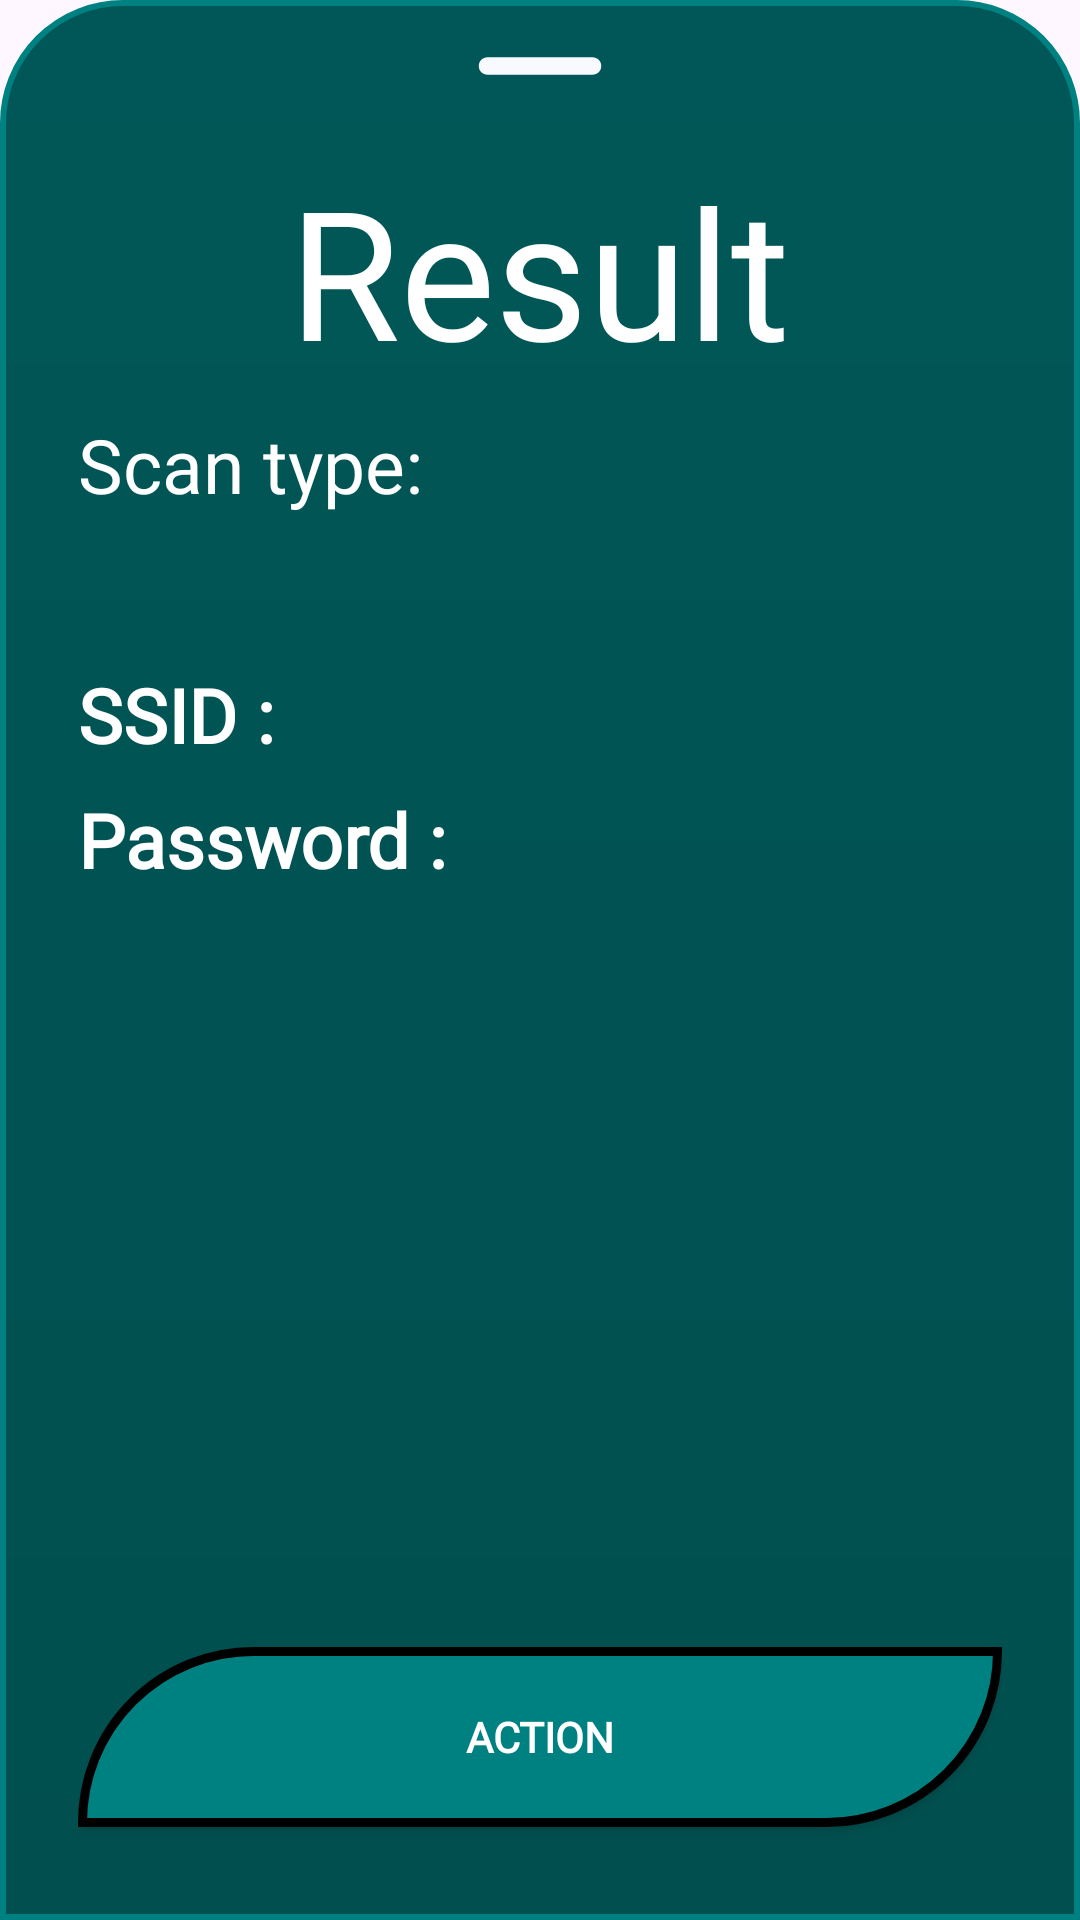

This screen was rendered from an Android layout file. Write that file and the resources it references.
<!-- AndroidManifest.xml: application theme Theme.MyQR -->
<!-- res/layout/generate_result_bootom_sheet.xml -->
<FrameLayout
    xmlns:android="http://schemas.android.com/apk/res/android"
    android:layout_width="match_parent"
    android:layout_height="match_parent"
    android:background="@drawable/bottom_sheet"
    android:clipChildren="false"
    android:clipToPadding="false">
    <ImageView
        android:id="@+id/header_image"
        android:layout_width="70dp"
        android:layout_height="wrap_content"
        android:scaleType="centerCrop"
        android:src="@drawable/baseline_linear_scale_24"
        android:layout_gravity="center|top"/>


<RelativeLayout
    android:layout_width="match_parent"
    android:layout_height="match_parent"
    android:padding="16dp"
    android:gravity="center">




    <LinearLayout
        android:id="@+id/content_layout"
        android:layout_width="match_parent"
        android:layout_height="wrap_content"
        android:layout_marginTop="16dp"
        android:orientation="vertical">

        <TextView
            android:layout_width="wrap_content"
            android:layout_height="wrap_content"
            android:layout_gravity="center"
            android:layout_marginTop="8dp"
            android:fontFamily="@font/righteous"
            android:gravity="center"
            android:text="Result"
            android:textColor="#FFFFFF"
            android:textSize="60sp" />

        <TextView
            android:id="@+id/scan_type"
            android:layout_width="wrap_content"
            android:layout_height="wrap_content"
            android:layout_marginTop="8dp"
            android:fontFamily="@font/righteous"
            android:gravity="center"
            android:text="Scan type: "
            android:textColor="#FFFFFF"
            android:textSize="25sp" />

        <TextView
            android:id="@+id/scan_result"
            android:layout_width="wrap_content"
            android:layout_height="wrap_content"
            android:layout_marginTop="8dp"
            android:fontFamily="@font/righteous"
            android:gravity="center"
            android:text=""
            android:textColor="#FFFFFF"
            android:textSize="25sp"
            android:textStyle="bold" />

        <TextView
            android:id="@+id/ssid"
            android:layout_width="wrap_content"
            android:layout_height="wrap_content"
            android:layout_marginTop="8dp"
            android:fontFamily="@font/righteous"
            android:gravity="center"
            android:text="SSID : "
            android:textColor="#FFFFFF"
            android:textSize="25sp"
            android:textStyle="bold"/>

        <TextView
            android:id="@+id/password"
            android:layout_width="wrap_content"
            android:layout_height="wrap_content"
            android:layout_marginTop="8dp"
            android:fontFamily="@font/righteous"
            android:gravity="center"
            android:text="Password : "
            android:textColor="#FFFFFF"
            android:textSize="25sp"
            android:textStyle="bold"/>
        <ImageView
            android:id="@+id/imageViewQR"
            android:layout_width="match_parent"
            android:layout_height="500dp"
            android:visibility="gone"/>
    </LinearLayout>


    <androidx.appcompat.widget.AppCompatButton
        android:id="@+id/share_button"
        android:layout_width="match_parent"
        android:layout_height="60dp"
        android:layout_above="@+id/action_button"
        android:layout_marginTop="40dp"
        android:layout_marginBottom="4dp"
        android:background="@drawable/btn_bg2"
        android:fontFamily="@font/righteous"
        android:padding="12dp"
        android:text="Partager"
        android:textColor="@color/white"
        android:textStyle="bold"
        android:visibility="gone"/>

    <androidx.appcompat.widget.AppCompatButton
        android:id="@+id/action_button"
        android:layout_width="match_parent"
        android:layout_height="60dp"
        android:layout_alignParentBottom="true"
        android:layout_marginTop="16dp"
        android:layout_marginBottom="5dp"
        android:background="@drawable/btn_bg2"
        android:fontFamily="@font/righteous"
        android:padding="12dp"
        android:text="Action"
        android:textColor="@color/white"
        android:textStyle="bold" />
</RelativeLayout>
</FrameLayout>
<!-- resources referenced by this layout -->
<resources>
  <color name="white">#FFFFFFFF</color>
  <!-- drawable baseline_linear_scale_24 (drawable) -->
  <vector android:height="24dp" android:tint="#F9FAFF"
      android:viewportHeight="24" android:viewportWidth="24"
      android:width="24dp" xmlns:android="http://schemas.android.com/apk/res/android">
      <path android:fillColor="@android:color/white" android:pathData="M18,13H6c-0.55,0 -1,-0.45 -1,-1s0.45,-1 1,-1h12c0.55,0 1,0.45 1,1s-0.45,1 -1,1z"/>
  </vector>
  <!-- drawable bottom_sheet (drawable) -->
  <?xml version="1.0" encoding="utf-8"?>
  <shape xmlns:android="http://schemas.android.com/apk/res/android">
  
      <solid
          android:color="#014F4F"/>
  
      <corners
          android:topLeftRadius="40dp"
          android:topRightRadius="40dp" />
      <padding
          android:left="10dp"
          android:right="10dp"
          android:top="10dp"
          android:bottom="10dp"/>
  
      <stroke
          android:width="2dp"
          android:color="#008181"/>
  
      <gradient
          android:angle="90"
          android:startColor="#014F4F"
          android:endColor="#015757"
          />
  
  </shape>
  <!-- drawable btn_bg2 (drawable) -->
  <?xml version="1.0" encoding="utf-8"?>
  <shape xmlns:android="http://schemas.android.com/apk/res/android">
      <solid android:color="#008181"/>
      <corners
          android:topLeftRadius="80dp"
          android:bottomRightRadius="80dp"/>
      <stroke android:color="@color/black" android:width="3dp"/>
  </shape>
  <style name="Theme.MyQR" parent="Base.Theme.MyQR" />
  <color name="black">#FF000000</color>
  <style name="Base.Theme.MyQR" parent="Theme.Material3.DayNight.NoActionBar">
          <item name="color">#008181</item>
      </style>
</resources>
